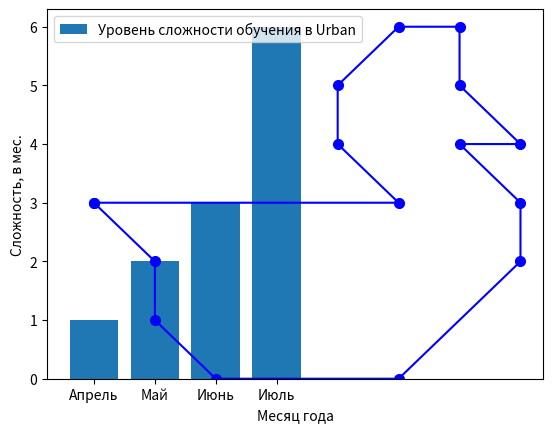

Generate this figure with matplotlib:
# в данных примерах библиотека matplotlib позволяет визуализировать данные
# в форме столбчатой диаграммы и линейных графиков

import matplotlib.pyplot as plt

x = [0, 5, 4, 4, 5, 6, 6, 7, 6, 7, 7, 5, 2, 1, 1, 0]
y = [3, 3, 4, 5, 6, 6, 5, 4, 4, 3, 2, 0, 0, 1, 2, 3]

plt.xlabel('Ось x')
plt.ylabel('Ось y')

plt.plot(x, y, color='blue', marker='o', markersize=7)
plt.show()

x = ['Апрель', 'Май', 'Июнь', 'Июль']
y = [1, 2, 3, 6]

plt.bar(x, y, label='Уровень сложности обучения в Urban')
plt.xlabel('Месяц года')
plt.ylabel('Сложность, в мес.')
plt.legend()
plt.show()